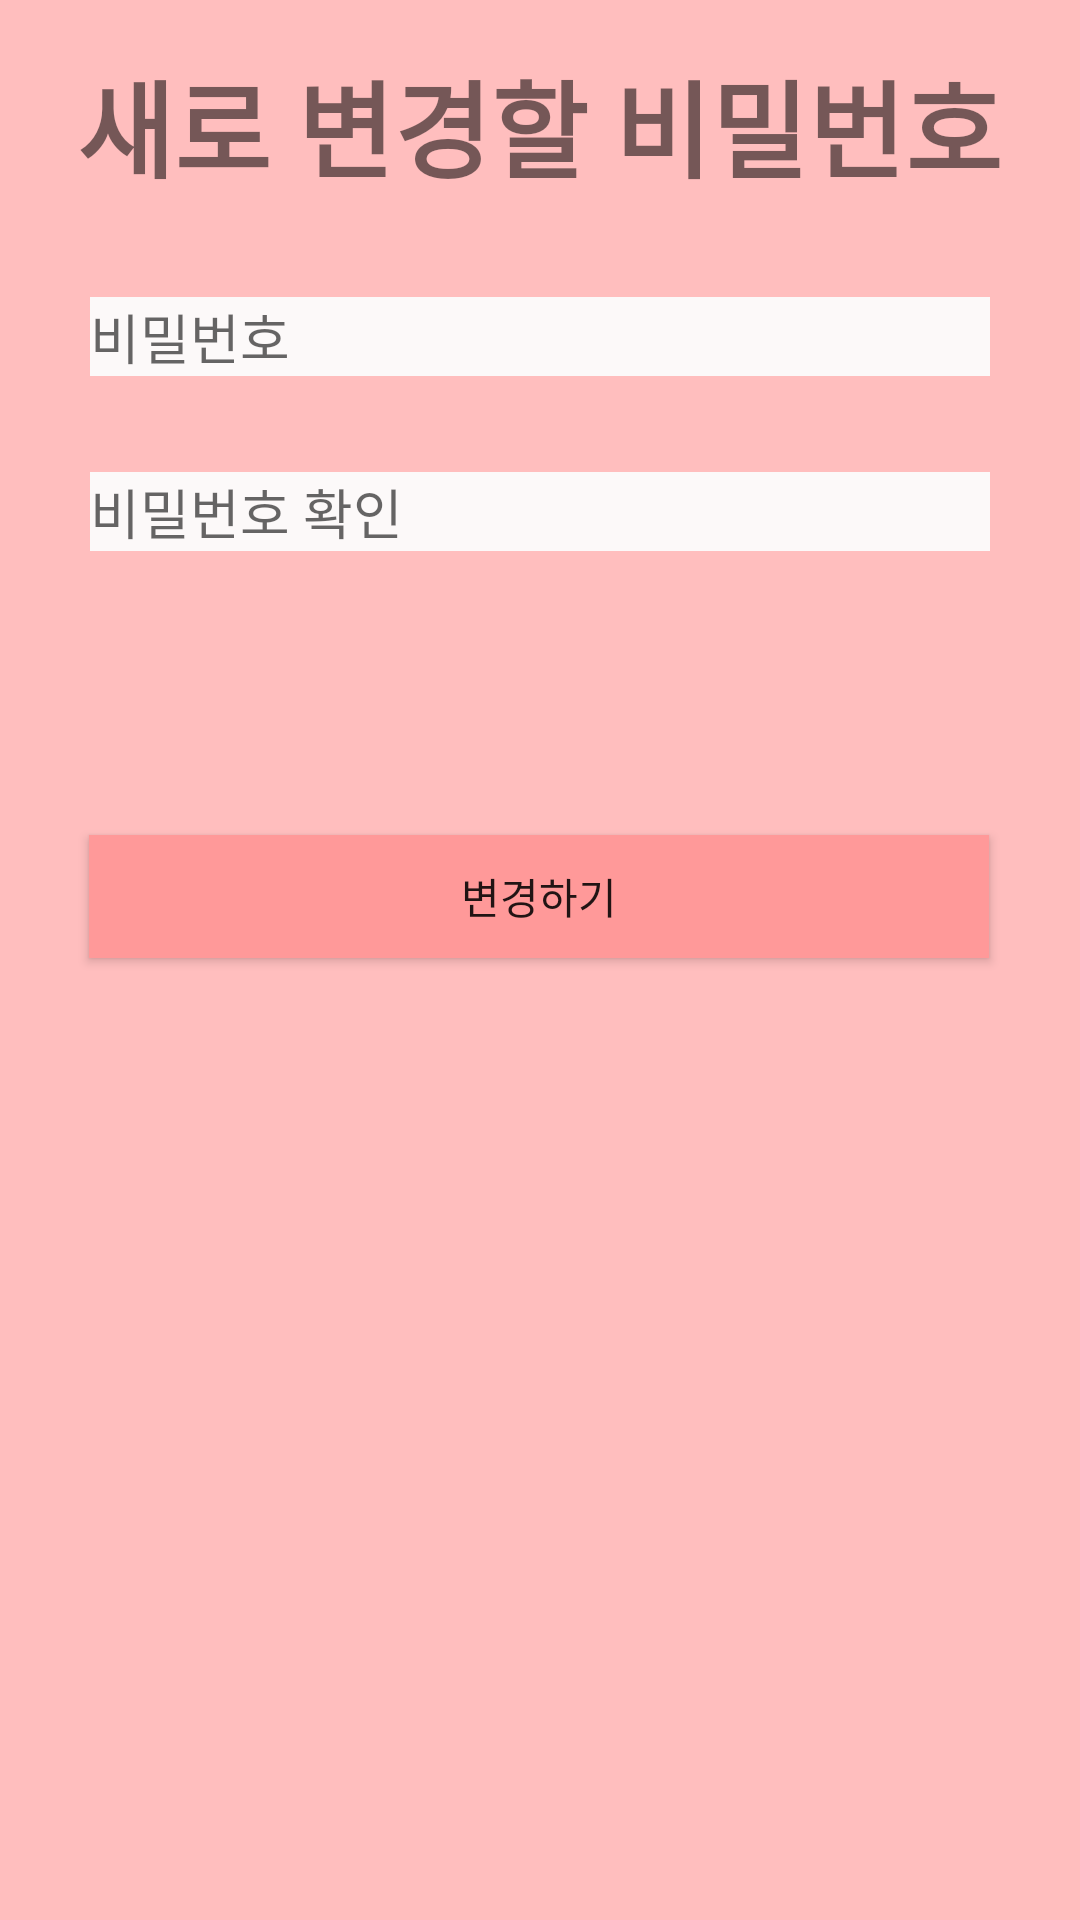

Write the Android layout XML for this screen, with the resource values it uses.
<!-- AndroidManifest.xml: application theme AppTheme -->
<!-- res/layout/dialog_changepwd.xml -->
<?xml version="1.0" encoding="utf-8"?>
<androidx.constraintlayout.widget.ConstraintLayout xmlns:android="http://schemas.android.com/apk/res/android"
    xmlns:app="http://schemas.android.com/apk/res-auto"
    xmlns:tools="http://schemas.android.com/tools"
    android:layout_width="match_parent"
    android:layout_height="match_parent"
    android:background="#ffbebe">

    <TextView
        android:id="@+id/textView3"
        android:layout_width="wrap_content"
        android:layout_height="wrap_content"
        android:layout_marginTop="16dp"
        android:gravity="center"
        android:text="@string/changepwd"
        android:textSize="35sp"
        android:textStyle="bold"
        app:layout_constraintEnd_toEndOf="parent"
        app:layout_constraintHorizontal_bias="0.494"
        app:layout_constraintStart_toStartOf="parent"
        app:layout_constraintTop_toTopOf="parent" />

    <EditText
        android:id="@+id/inputchangepwd"
        android:layout_width="300dp"
        android:layout_height="wrap_content"
        android:layout_marginTop="32dp"
        android:ems="10"
        android:hint="@string/hint2"
        android:background="#FCF9F9"
        android:backgroundTint="#FCF9F9"
        android:inputType="textPassword"
        app:layout_constraintEnd_toEndOf="parent"
        app:layout_constraintStart_toStartOf="parent"
        app:layout_constraintTop_toBottomOf="@+id/textView3" />

    <EditText
        android:id="@+id/inputchangepwd2"
        android:layout_width="300dp"
        android:layout_height="wrap_content"
        android:ems="10"
        android:hint="@string/hint5"
        android:background="#FCF9F9"
        android:backgroundTint="#FCF9F9"
        android:layout_marginTop="32dp"
        android:inputType="textPassword"
        app:layout_constraintEnd_toEndOf="parent"
        app:layout_constraintStart_toStartOf="parent"
        app:layout_constraintTop_toBottomOf="@+id/inputchangepwd" />

    <Button
        android:id="@+id/changebtn"
        android:layout_width="300dp"
        android:layout_height="41dp"
        android:layout_marginTop="121dp"
        android:background="#ff9999"
        android:text="변경하기"
        app:layout_constraintEnd_toEndOf="parent"
        app:layout_constraintHorizontal_bias="0.495"
        app:layout_constraintStart_toStartOf="parent"
        app:layout_constraintTop_toTopOf="@+id/inputchangepwd2" />

    <TextView
        android:id="@+id/textView4"
        android:layout_width="wrap_content"
        android:layout_height="wrap_content"
        app:layout_constraintEnd_toEndOf="parent"
        app:layout_constraintStart_toStartOf="parent"
        app:layout_constraintTop_toBottomOf="@+id/changebtn" />

    <TextView
        android:id="@+id/textView7"
        android:layout_width="wrap_content"
        android:layout_height="wrap_content"
        android:layout_marginTop="16dp"
        app:layout_constraintEnd_toEndOf="parent"
        app:layout_constraintStart_toStartOf="parent"
        app:layout_constraintTop_toBottomOf="@+id/changebtn" />


</androidx.constraintlayout.widget.ConstraintLayout>
<!-- resources referenced by this layout -->
<resources>
  <string name="changepwd">새로 변경할 비밀번호</string>
  <string name="hint2">비밀번호</string>
  <string name="hint5">비밀번호 확인</string>
  <style name="AppTheme" parent="Theme.AppCompat.Light.NoActionBar">
          
          <item name="colorPrimary">@color/colorPrimary</item>
          <item name="colorPrimaryDark">@color/colorPrimaryDark</item>
          <item name="colorAccent">@color/colorAccent</item>
  
          
          
      </style>
  <color name="colorPrimary">#ffbebe</color>
  <color name="colorPrimaryDark">#ffbebe</color>
  <color name="colorAccent">#ff9999</color>
</resources>
